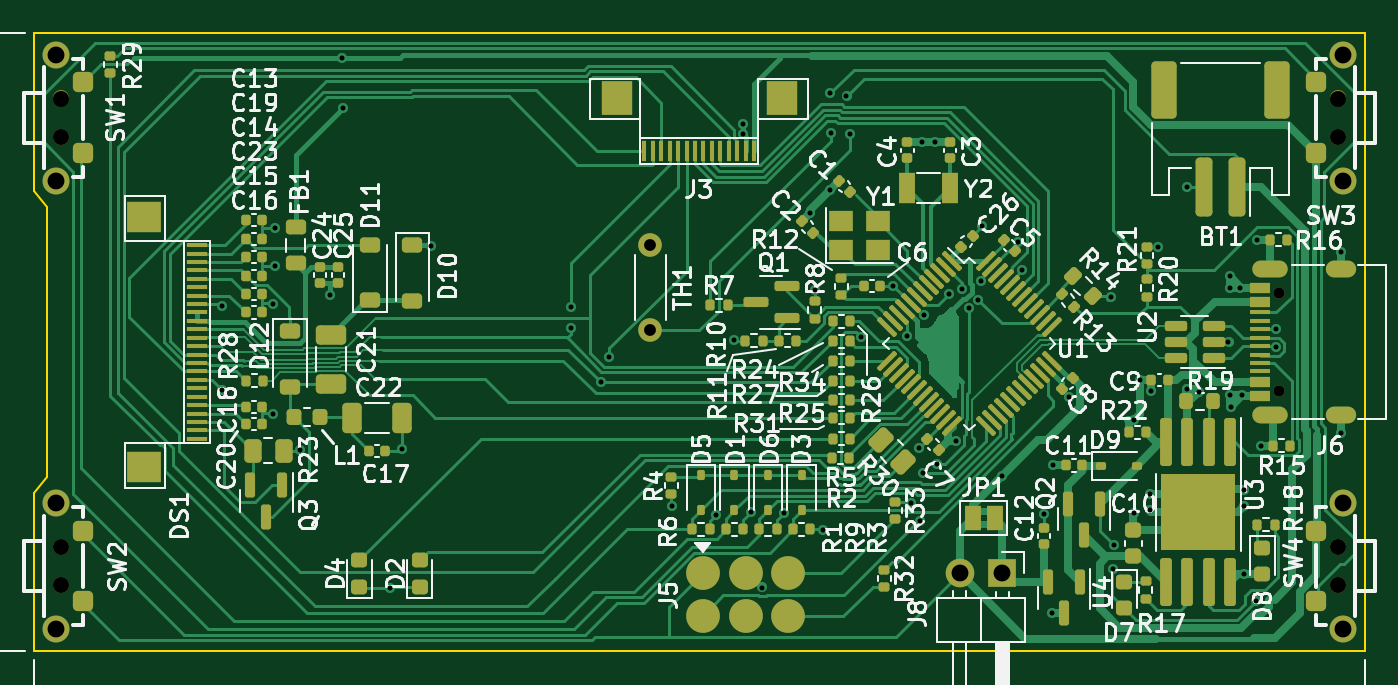
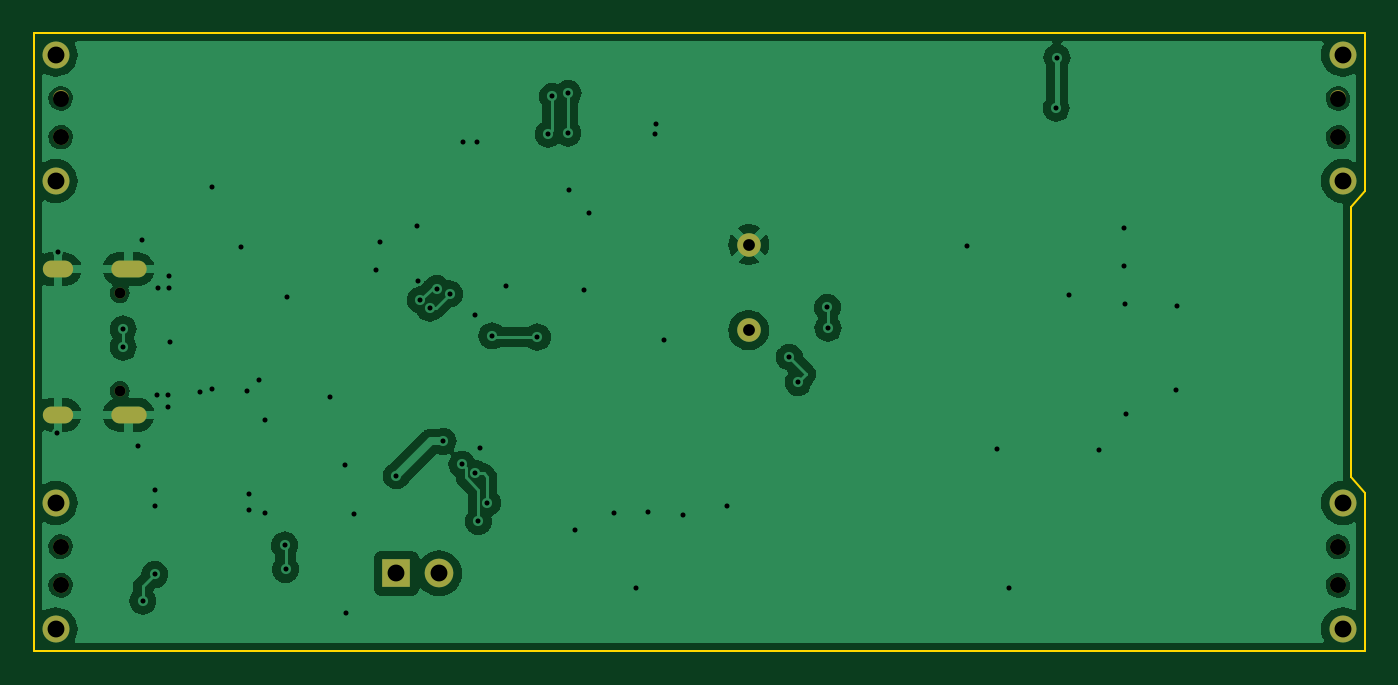
Circuit board: 11 layer files. Board 79.0 x 36.7 mm.
- bottom_copper: USB E-Paper thing-CuBottom.gbr (57639 bytes)
- top_copper: USB E-Paper thing-CuTop.gbr (79496 bytes)
- outline: USB E-Paper thing-EdgeCuts.gbr (764 bytes)
- bottom_mask: USB E-Paper thing-MaskBottom.gbr (1470 bytes)
- top_mask: USB E-Paper thing-MaskTop.gbr (15334 bytes)
- drill: USB E-Paper thing-NPTH.drl (544 bytes)
- drill: USB E-Paper thing-PTH.drl (2219 bytes)
- paste: USB E-Paper thing-PasteBottom.gbr (460 bytes)
- paste: USB E-Paper thing-PasteTop.gbr (14461 bytes)
- bottom_silk: USB E-Paper thing-SilkBottom.gbr (1480 bytes)
- top_silk: USB E-Paper thing-SilkTop.gbr (168728 bytes)

=== bottom_copper: USB E-Paper thing-CuBottom.gbr (57639 bytes, source omitted) ===
=== top_copper: USB E-Paper thing-CuTop.gbr (79496 bytes, source omitted) ===
=== outline: USB E-Paper thing-EdgeCuts.gbr ===
%TF.GenerationSoftware,KiCad,Pcbnew,7.0.9*%
%TF.CreationDate,2023-12-04T16:41:43+01:00*%
%TF.ProjectId,USB E-Paper thing,55534220-452d-4506-9170-657220746869,rev?*%
%TF.SameCoordinates,Original*%
%TF.FileFunction,Profile,NP*%
%FSLAX46Y46*%
G04 Gerber Fmt 4.6, Leading zero omitted, Abs format (unit mm)*
G04 Created by KiCad (PCBNEW 7.0.9) date 2023-12-04 16:41:43*
%MOMM*%
%LPD*%
G01*
G04 APERTURE LIST*
%TA.AperFunction,Profile*%
%ADD10C,0.100000*%
%TD*%
G04 APERTURE END LIST*
D10*
X0Y36700000D02*
X0Y27330000D01*
X0Y0D02*
X0Y9360000D01*
X79000000Y36700000D02*
X79000000Y0D01*
X800000Y10360000D02*
X0Y9360000D01*
X800000Y26340000D02*
X0Y27330000D01*
X0Y0D02*
X79000000Y0D01*
X800000Y26340000D02*
X800000Y10360000D01*
X79000000Y36700000D02*
X0Y36700000D01*
M02*

=== bottom_mask: USB E-Paper thing-MaskBottom.gbr ===
%TF.GenerationSoftware,KiCad,Pcbnew,7.0.9*%
%TF.CreationDate,2023-12-04T16:41:43+01:00*%
%TF.ProjectId,USB E-Paper thing,55534220-452d-4506-9170-657220746869,rev?*%
%TF.SameCoordinates,Original*%
%TF.FileFunction,Soldermask,Bot*%
%TF.FilePolarity,Negative*%
%FSLAX46Y46*%
G04 Gerber Fmt 4.6, Leading zero omitted, Abs format (unit mm)*
G04 Created by KiCad (PCBNEW 7.0.9) date 2023-12-04 16:41:43*
%MOMM*%
%LPD*%
G01*
G04 APERTURE LIST*
%ADD10C,0.950000*%
%ADD11C,1.600000*%
%ADD12C,1.400000*%
%ADD13O,1.400000X1.400000*%
%ADD14C,0.650000*%
%ADD15O,2.100000X1.000000*%
%ADD16O,1.800000X1.000000*%
%ADD17R,1.700000X1.700000*%
%ADD18O,1.700000X1.700000*%
G04 APERTURE END LIST*
D10*
%TO.C,SW3*%
X77400000Y32800000D03*
X77400000Y30500000D03*
D11*
X77700000Y35400000D03*
X77700000Y27900000D03*
%TD*%
D12*
%TO.C,TH1*%
X36576000Y24130000D03*
D13*
X36576000Y19050000D03*
%TD*%
D10*
%TO.C,SW4*%
X77400000Y6200000D03*
X77400000Y3900000D03*
D11*
X77700000Y8800000D03*
X77700000Y1300000D03*
%TD*%
D10*
%TO.C,SW1*%
X1600000Y30500000D03*
X1600000Y32800000D03*
D11*
X1300000Y27900000D03*
X1300000Y35400000D03*
%TD*%
D10*
%TO.C,SW2*%
X1600000Y3900000D03*
X1600000Y6200000D03*
D11*
X1300000Y1300000D03*
X1300000Y8800000D03*
%TD*%
D14*
%TO.C,J6*%
X73885000Y15460000D03*
X73885000Y21240000D03*
D15*
X73365000Y14030000D03*
D16*
X77565000Y14030000D03*
D15*
X73365000Y22670000D03*
D16*
X77565000Y22670000D03*
%TD*%
D17*
%TO.C,J8*%
X57480000Y4620000D03*
D18*
X54940000Y4620000D03*
%TD*%
M02*

=== top_mask: USB E-Paper thing-MaskTop.gbr (15334 bytes, source omitted) ===
=== drill: USB E-Paper thing-NPTH.drl ===
M48
; DRILL file {KiCad 7.0.9} date Mon Dec  4 16:41:43 2023
; FORMAT={-:-/ absolute / inch / decimal}
; #@! TF.CreationDate,2023-12-04T16:41:43+01:00
; #@! TF.GenerationSoftware,Kicad,Pcbnew,7.0.9
; #@! TF.FileFunction,NonPlated,1,2,NPTH
FMAT,2
INCH
; #@! TA.AperFunction,NonPlated,NPTH,ComponentDrill
T1C0.0256
; #@! TA.AperFunction,NonPlated,NPTH,ComponentDrill
T2C0.0374
%
G90
G05
T1
X2.9089Y0.8362
X2.9089Y0.6087
T2
X0.063Y1.2913
X0.063Y1.2008
X0.063Y0.2441
X0.063Y0.1535
X3.0472Y1.2913
X3.0472Y1.2008
X3.0472Y0.2441
X3.0472Y0.1535
T0
M30

=== drill: USB E-Paper thing-PTH.drl ===
M48
; DRILL file {KiCad 7.0.9} date Mon Dec  4 16:41:43 2023
; FORMAT={-:-/ absolute / inch / decimal}
; #@! TF.CreationDate,2023-12-04T16:41:43+01:00
; #@! TF.GenerationSoftware,Kicad,Pcbnew,7.0.9
; #@! TF.FileFunction,Plated,1,2,PTH
FMAT,2
INCH
; #@! TA.AperFunction,Plated,PTH,ViaDrill
T1C0.0118
; #@! TA.AperFunction,Plated,PTH,ComponentDrill
T2C0.0236
; #@! TA.AperFunction,Plated,PTH,ComponentDrill
T3C0.0276
; #@! TA.AperFunction,Plated,PTH,ComponentDrill
T4C0.0394
; #@! TA.AperFunction,Plated,PTH,ComponentDrill
T5C0.0394
%
G90
G05
T1
X0.439Y0.8071
X0.4402Y0.6094
X0.5579Y0.5543
X0.5597Y0.8101
X0.563Y0.8992
X0.5634Y0.9882
X0.6215Y0.4693
X0.6921Y0.8323
X0.7193Y1.387
X0.7213Y1.269
X0.8311Y0.148
X0.8606Y0.4724
X0.9287Y0.9476
X1.2543Y0.7547
X1.2559Y0.8031
X1.3242Y0.6281
X1.3445Y0.687
X1.4909Y0.3398
X1.5933Y0.3185
X1.6366Y0.726
X1.6571Y1.2327
X1.6575Y1.2075
X1.6752Y0.3252
X1.7024Y0.1488
X1.7539Y0.324
X1.8138Y1.0236
X1.8244Y0.8429
X1.8445Y0.2843
X1.8598Y1.078
X1.8614Y1.3032
X1.8622Y1.2102
X1.8988Y1.2965
X1.9079Y1.2082
X1.9336Y0.7339
X2.0078Y0.8539
X2.0398Y0.737
X2.0505Y0.3465
X2.0673Y0.474
X2.0713Y0.3031
X2.0744Y1.1894
X2.0783Y0.4154
X2.0794Y0.7866
X2.1063Y1.1894
X2.1094Y0.4362
X2.1384Y0.8346
X2.1535Y0.4903
X2.1685Y0.8472
X2.1853Y0.8017
X2.2068Y0.8209
X2.2122Y0.8654
X2.2146Y0.9929
X2.2626Y0.4098
X2.3001Y0.9554
X2.3098Y0.8903
X2.361Y0.3201
X2.3799Y0.0886
X2.3823Y0.4339
X2.4186Y0.5933
X2.5175Y0.8267
X2.5218Y0.1912
X2.524Y0.248
X2.5697Y0.5394
X2.5697Y0.322
X2.5835Y0.6331
X2.6071Y0.3291
X2.6075Y0.3673
X2.611Y0.6083
X2.6268Y0.9449
X2.6933Y0.613
X2.6937Y1.0854
X2.7217Y0.6063
X2.7913Y0.7228
X2.7941Y0.8772
X2.7945Y0.848
X2.7957Y0.598
X2.7961Y0.5697
X2.8193Y0.8484
X2.8224Y0.5992
X2.8264Y0.3382
X2.8268Y0.3756
X2.8272Y0.1796
X2.8551Y0.1173
X2.8568Y0.9613
X2.8665Y0.4803
X2.9013Y0.753
X2.9013Y0.7106
X3.0531Y0.9331
X3.0551Y0.5106
T3
X1.44Y0.95
X1.44Y0.75
T4
X0.0512Y1.3937
X0.0512Y1.0984
X0.0512Y0.3465
X0.0512Y0.0512
X3.0591Y1.3937
X3.0591Y1.0984
X3.0591Y0.3465
X3.0591Y0.0512
T5
X2.163Y0.1819
X2.263Y0.1819
T2
G00X2.8667Y0.8925
M15
G01X2.91Y0.8925
M16
G05
G00X2.8667Y0.5524
M15
G01X2.91Y0.5524
M16
G05
G00X3.038Y0.8925
M15
G01X3.0695Y0.8925
M16
G05
G00X3.038Y0.5524
M15
G01X3.0695Y0.5524
M16
G05
T0
M30

=== paste: USB E-Paper thing-PasteBottom.gbr ===
%TF.GenerationSoftware,KiCad,Pcbnew,7.0.9*%
%TF.CreationDate,2023-12-04T16:41:43+01:00*%
%TF.ProjectId,USB E-Paper thing,55534220-452d-4506-9170-657220746869,rev?*%
%TF.SameCoordinates,Original*%
%TF.FileFunction,Paste,Bot*%
%TF.FilePolarity,Positive*%
%FSLAX46Y46*%
G04 Gerber Fmt 4.6, Leading zero omitted, Abs format (unit mm)*
G04 Created by KiCad (PCBNEW 7.0.9) date 2023-12-04 16:41:43*
%MOMM*%
%LPD*%
G01*
G04 APERTURE LIST*
G04 APERTURE END LIST*
M02*

=== paste: USB E-Paper thing-PasteTop.gbr (14461 bytes, source omitted) ===
=== bottom_silk: USB E-Paper thing-SilkBottom.gbr ===
%TF.GenerationSoftware,KiCad,Pcbnew,7.0.9*%
%TF.CreationDate,2023-12-04T16:41:43+01:00*%
%TF.ProjectId,USB E-Paper thing,55534220-452d-4506-9170-657220746869,rev?*%
%TF.SameCoordinates,Original*%
%TF.FileFunction,Legend,Bot*%
%TF.FilePolarity,Positive*%
%FSLAX46Y46*%
G04 Gerber Fmt 4.6, Leading zero omitted, Abs format (unit mm)*
G04 Created by KiCad (PCBNEW 7.0.9) date 2023-12-04 16:41:43*
%MOMM*%
%LPD*%
G01*
G04 APERTURE LIST*
%ADD10C,0.950000*%
%ADD11C,1.600000*%
%ADD12C,1.400000*%
%ADD13O,1.400000X1.400000*%
%ADD14C,0.650000*%
%ADD15O,2.100000X1.000000*%
%ADD16O,1.800000X1.000000*%
%ADD17R,1.700000X1.700000*%
%ADD18O,1.700000X1.700000*%
G04 APERTURE END LIST*
%LPC*%
D10*
%TO.C,SW3*%
X77400000Y32800000D03*
X77400000Y30500000D03*
D11*
X77700000Y35400000D03*
X77700000Y27900000D03*
%TD*%
D12*
%TO.C,TH1*%
X36576000Y24130000D03*
D13*
X36576000Y19050000D03*
%TD*%
D10*
%TO.C,SW4*%
X77400000Y6200000D03*
X77400000Y3900000D03*
D11*
X77700000Y8800000D03*
X77700000Y1300000D03*
%TD*%
D10*
%TO.C,SW1*%
X1600000Y30500000D03*
X1600000Y32800000D03*
D11*
X1300000Y27900000D03*
X1300000Y35400000D03*
%TD*%
D10*
%TO.C,SW2*%
X1600000Y3900000D03*
X1600000Y6200000D03*
D11*
X1300000Y1300000D03*
X1300000Y8800000D03*
%TD*%
D14*
%TO.C,J6*%
X73885000Y15460000D03*
X73885000Y21240000D03*
D15*
X73365000Y14030000D03*
D16*
X77565000Y14030000D03*
D15*
X73365000Y22670000D03*
D16*
X77565000Y22670000D03*
%TD*%
D17*
%TO.C,J8*%
X57480000Y4620000D03*
D18*
X54940000Y4620000D03*
%TD*%
%LPD*%
M02*

=== top_silk: USB E-Paper thing-SilkTop.gbr (168728 bytes, source omitted) ===
